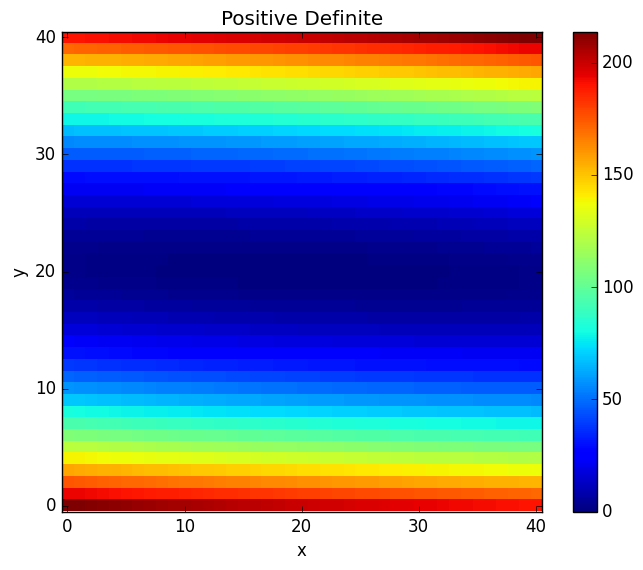
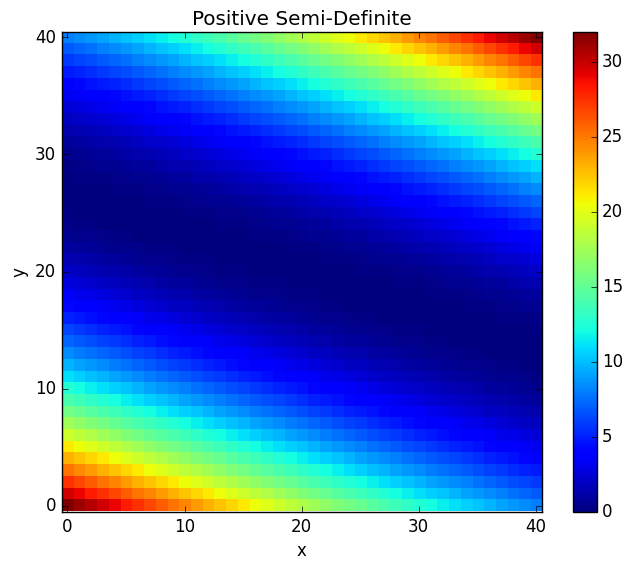
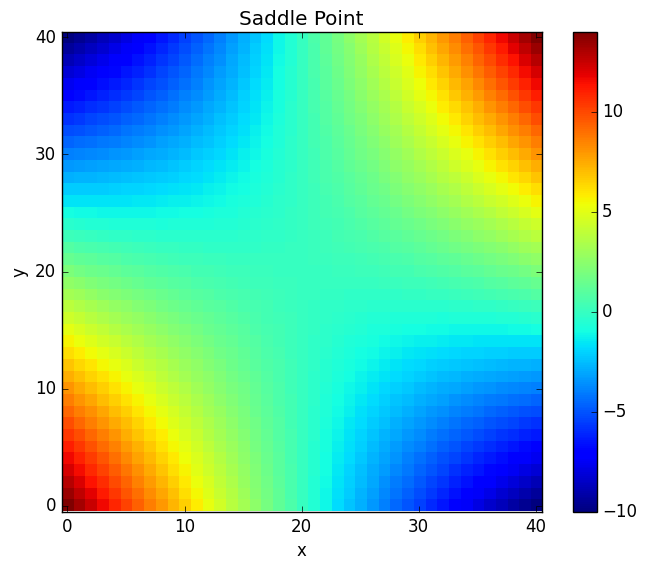

Generate these figures, in order, with matplotlib: (Note: this script raises an exception after producing the figures.)
import matplotlib.pyplot as plt
from matplotlib import cm
import numpy as np
import scipy as sc
import scipy.linalg as la
import matplotlib as mpl
mpl.style.use('classic')

def sumOfSquares(a, b, c, x, y):
    X, Y = np.meshgrid(x,y)
    return a*X**2 + 2*b*X*Y + c*Y**2

# create x, y points
nx = 41
ny = 41

x = np.linspace(-1,1,nx)
y = np.linspace(-1,1,ny)



## positive definite
# a > 0, ac - b**2 > 0
a = 2; b = 6; c = 200;
sos_pd = sumOfSquares(a, b, c, x, y)

fig1, ax1 = plt.subplots()
ax1.set_title('Positive Definite')
ax1.set_xlabel('x')
ax1.set_ylabel('y')
im1 = ax1.imshow(sos_pd, origin='lower', interpolation='none', cmap=plt.cm.jet)
fig1.colorbar(im1, ax=ax1)
plt.show()

## positive semi-definite
# a > 0, ac - b**2 = 0
a = 2; b = 6; c = 18;
sos_psd = sumOfSquares(a, b, c, x, y)

fig2, ax2 = plt.subplots()
ax2.set_title('Positive Semi-Definite')
ax2.set_xlabel('x')
ax2.set_ylabel('y')
im2 = ax2.imshow(sos_psd, origin='lower', interpolation='none', cmap=plt.cm.jet)
fig2.colorbar(im2, ax=ax2)
plt.show()

## saddle point
# a > 0, ac - b**2 < 0
a = 2; b = 6; c = 0;
sos_sp = sumOfSquares(a, b, c, x, y)

fig3, ax3 = plt.subplots()
ax3.set_title('Saddle Point')
ax3.set_xlabel('x')
ax3.set_ylabel('y')
im3 = ax3.imshow(sos_sp, origin='lower', interpolation='none', cmap=plt.cm.jet)
fig3.colorbar(im3, ax=ax3)
plt.show()

# TESTS
# create matrices
Apd_mat = sc.matrix('2 6; 6 200') # positive definite matrix
Apsd_mat = sc.matrix('2 6; 6 18') # positive semi-definite matrix 
Asp_mat = sc.matrix('2 6; 6 0')   # saddle point matrix

# create x_vector
xx_t = sc.matrix('3 -1'); xx = np.transpose(xx_t)

# test 1: positive definite
# x_t * A * x > 0 for all non zero real vectors x
Apd = xx_t * Apd_mat * xx
Apd = Apd.tolist()[0][0]
print('Positive Definite Test:')
print(' x_t * A * x = ' + str(Apd) + ' > 0: ' + str(Apd > 0.0))

Apd_eigvals, Q = la.eig(Apd_mat)
print('eigen values = ' + str(np.abs(Apd_eigvals)) + ' > 0: ' + str(all(Apd_eigvals > 0.0)))
print('')

# test 2: positive semi-definite
# one eigenvalue of A satisfy lambda_i == 0
Apsd_eigvals, Q = la.eig(Apsd_mat)
print('Positive semi-definite Test:')
print('eigen values = ' + str(np.abs(Apsd_eigvals)) + ' == 0: ' + str(any(Apsd_eigvals == 0.0)))

Apsd = xx_t * Apsd_mat * xx
Apsd = Apsd.tolist()[0][0]
print(' x_t * A * x = ' + str(Apsd) + ' = 0: ' + str(Apsd == 0.0))
print('')

# test 3: saddle point
Asp = xx_t * Asp_mat * xx
Asp = Asp.tolist()[0][0]
print('Saddle Point Test:')
print(' x_t * A * x = ' + str(Asp) + ' < 0: ' + str(Asp < 0.0))





